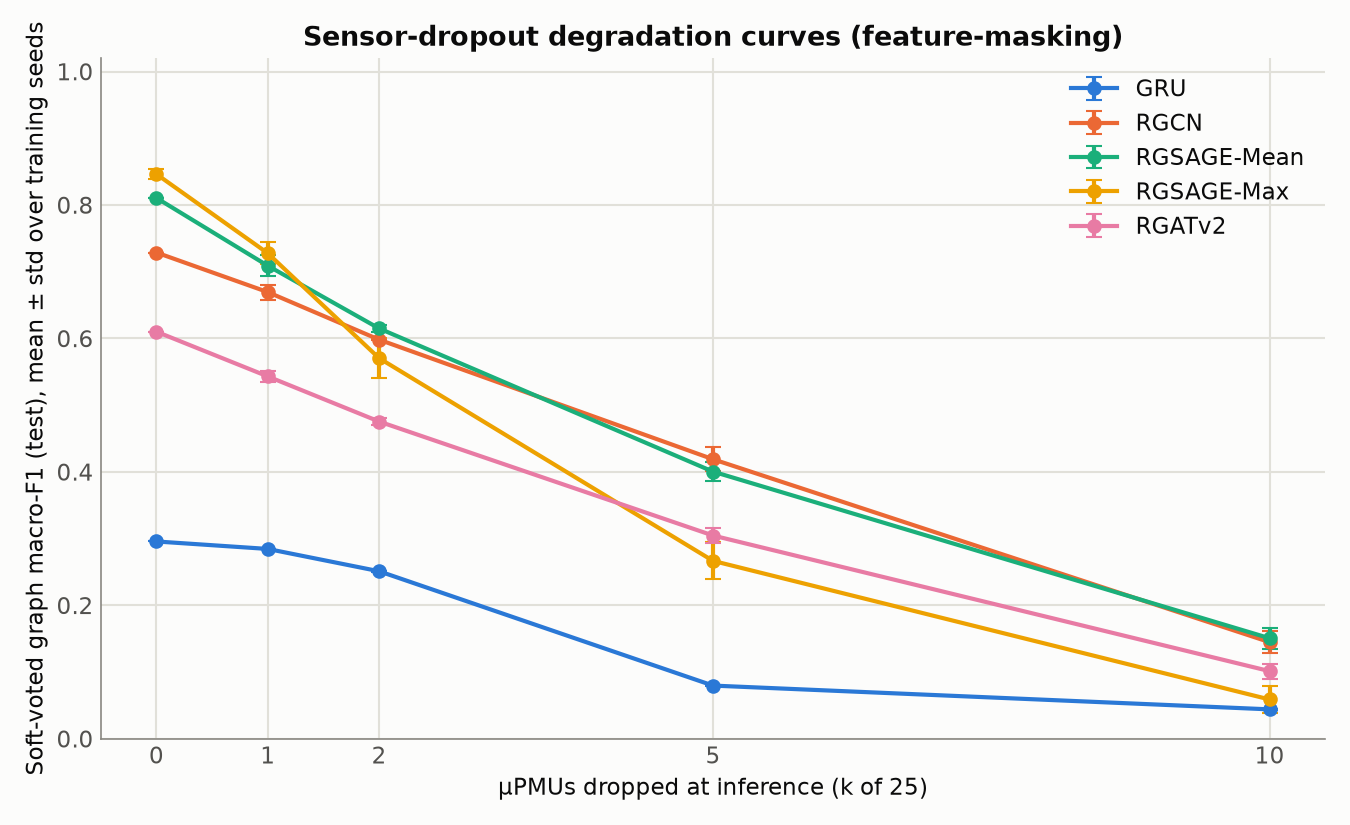

The table this chart was drawn from, first rows:
model, k, f1_mean, f1_std, acc_mean, n_train_seeds, n_mask_seeds, policy, err_kind, seeds, f1_per_train_seed
gru, 0, 0.2957, 0.0, 0.6367, 1, 3, zero_messages, mask_seed_std, [42], [0.295744]
gru, 1, 0.2845, 0.0001568, 0.6238, 1, 3, zero_messages, mask_seed_std, [42], [0.284547]
gru, 2, 0.2511, 0.0005997, 0.5987, 1, 3, zero_messages, mask_seed_std, [42], [0.251119]
gru, 5, 0.07974, 0.0006214, 0.5328, 1, 3, zero_messages, mask_seed_std, [42], [0.079744]
gru, 10, 0.04411, 0.0007821, 0.5197, 1, 3, zero_messages, mask_seed_std, [42], [0.044111]
rgcn, 0, 0.7288, 1.1102230246251565e-16, 0.8558, 1, 3, zero_messages, mask_seed_std, [42], [0.728779]
rgcn, 1, 0.6695, 0.0113, 0.8253, 1, 3, zero_messages, mask_seed_std, [42], [0.669498]
rgcn, 2, 0.5982, 0.001067, 0.7854, 1, 3, zero_messages, mask_seed_std, [42], [0.598222]
rgcn, 5, 0.419, 0.01817, 0.6601, 1, 3, zero_messages, mask_seed_std, [42], [0.418989]
rgcn, 10, 0.1448, 0.01658, 0.2218, 1, 3, zero_messages, mask_seed_std, [42], [0.144833]
rgsage_mean, 0, 0.8106, 1.1102230246251565e-16, 0.8987, 1, 3, zero_messages, mask_seed_std, [42], [0.810578]
rgsage_mean, 1, 0.709, 0.01612, 0.8269, 1, 3, zero_messages, mask_seed_std, [42], [0.709016]
rgsage_mean, 2, 0.6151, 0.004992, 0.7467, 1, 3, zero_messages, mask_seed_std, [42], [0.615061]
rgsage_mean, 5, 0.4004, 0.01424, 0.6083, 1, 3, zero_messages, mask_seed_std, [42], [0.400432]
rgsage_mean, 10, 0.1507, 0.01589, 0.3449, 1, 3, zero_messages, mask_seed_std, [42], [0.150719]
rgsage_max, 0, 0.8463, 0.006953, 0.9145, 3, 3, zero_messages, train_seed_std, [42, 43, 44], [0.85262, 0.847489, 0.838862]
rgsage_max, 1, 0.7278, 0.01685, 0.8461, 3, 3, zero_messages, train_seed_std, [42, 43, 44], [0.709289, 0.742278, 0.731754]
rgsage_max, 2, 0.5705, 0.02972, 0.7364, 3, 3, zero_messages, train_seed_std, [42, 43, 44], [0.536523, 0.591694, 0.583267]
rgsage_max, 5, 0.2667, 0.02779, 0.4211, 3, 3, zero_messages, train_seed_std, [42, 43, 44], [0.23464, 0.281001, 0.284369]
rgsage_max, 10, 0.0589, 0.02041, 0.1082, 3, 3, zero_messages, train_seed_std, [42, 43, 44], [0.06356, 0.036565, 0.076584]
rgatv2, 0, 0.6101, 0.0, 0.7956, 1, 3, zero_messages, mask_seed_std, [42], [0.610145]
rgatv2, 1, 0.5431, 0.007641, 0.7568, 1, 3, zero_messages, mask_seed_std, [42], [0.54314]
rgatv2, 2, 0.4755, 0.005838, 0.7124, 1, 3, zero_messages, mask_seed_std, [42], [0.475512]
rgatv2, 5, 0.3047, 0.01078, 0.4343, 1, 3, zero_messages, mask_seed_std, [42], [0.304653]
rgatv2, 10, 0.1014, 0.01128, 0.0719, 1, 3, zero_messages, mask_seed_std, [42], [0.101406]
